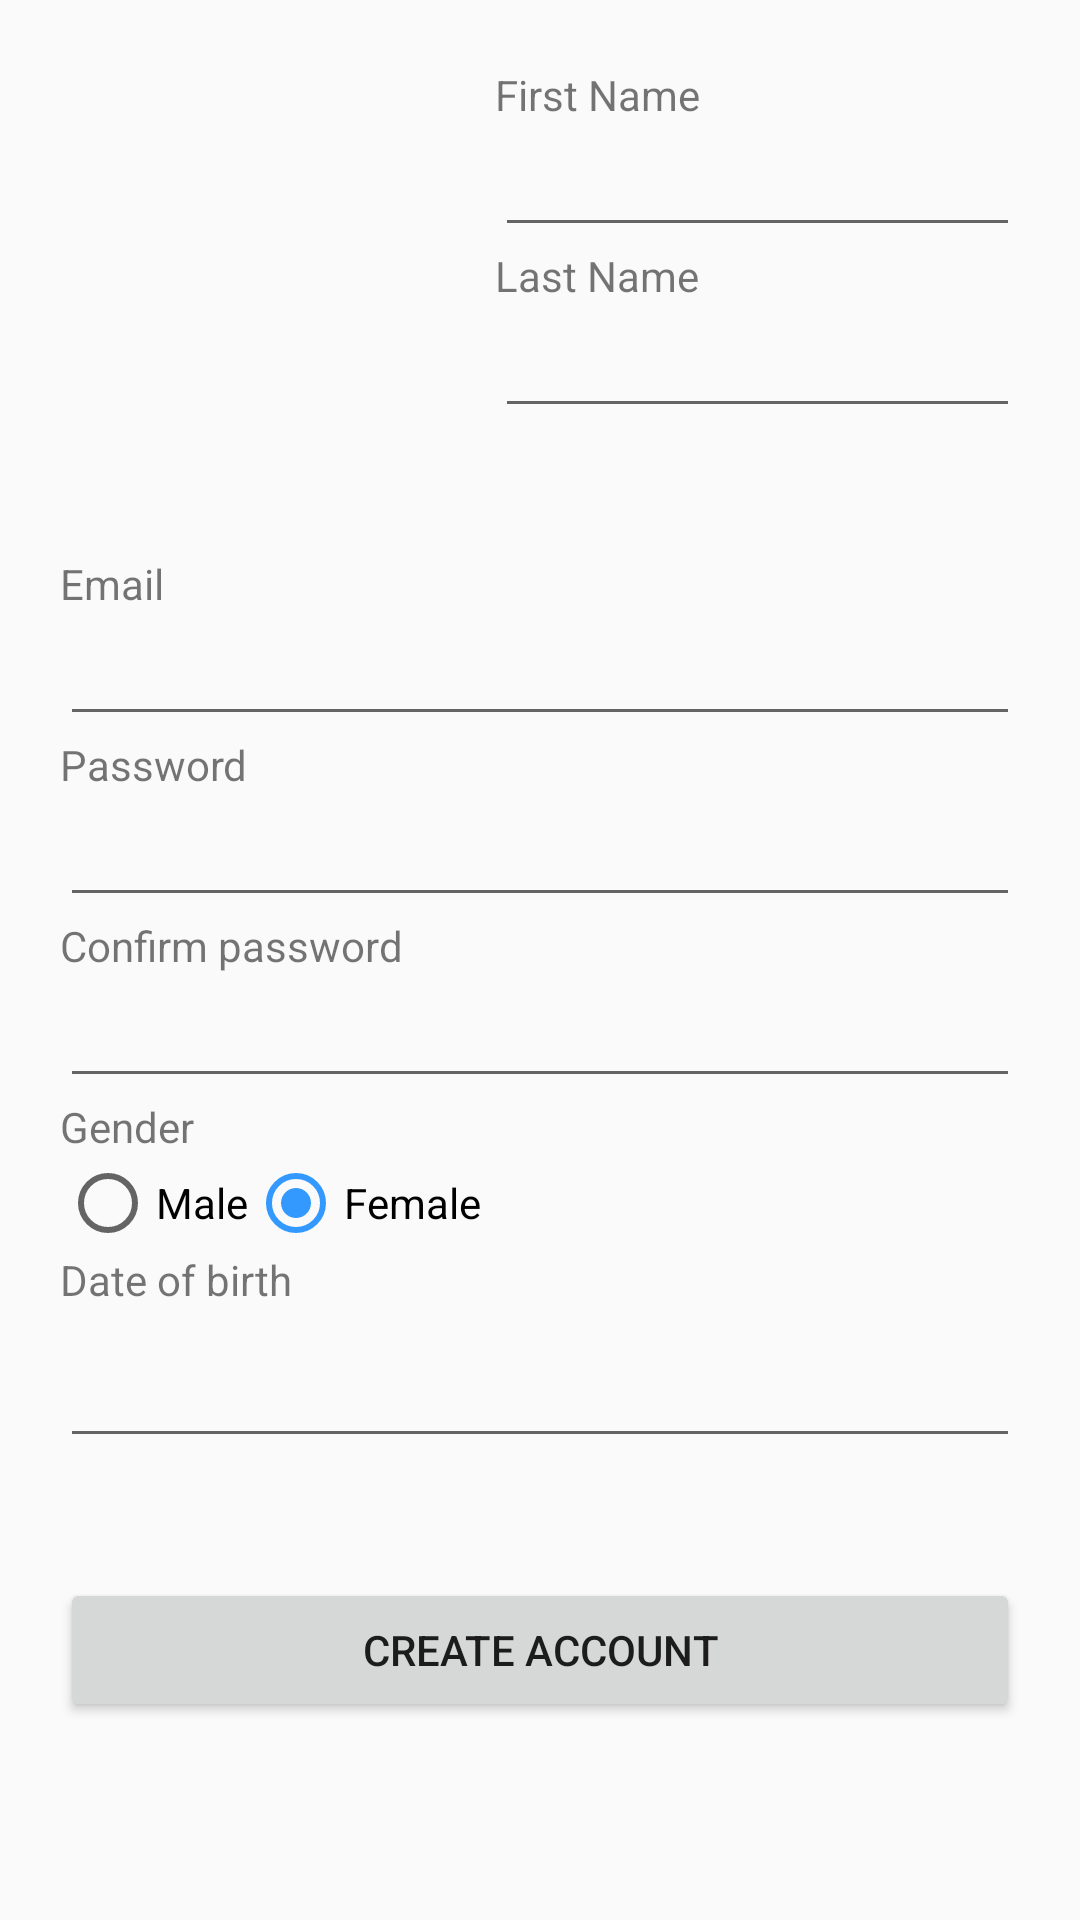

Layout XML and referenced resources for this Android screen:
<!-- AndroidManifest.xml: activity theme AppThemeNoBar -->
<!-- res/layout/activity_create_account.xml -->
<?xml version="1.0" encoding="utf-8"?>
<LinearLayout xmlns:android="http://schemas.android.com/apk/res/android"
    xmlns:app="http://schemas.android.com/apk/res-auto"
    xmlns:tools="http://schemas.android.com/tools"
    android:layout_width="match_parent"
    android:layout_height="match_parent"
    android:orientation="vertical"
    tools:context=".CreateAccountActivity"
    android:gravity="center">

    <LinearLayout
        android:layout_width="match_parent"
        android:layout_height="wrap_content"
        android:gravity="center"
        android:orientation="horizontal"
        android:padding="20dp">

        <ImageView
            android:id="@+id/ImageEdit"
            android:layout_width="250dp"
            android:layout_height="125dp"
            android:layout_weight="1"
            android:src="@drawable/empty_profile_picture_png_2"/>

        <LinearLayout
            android:layout_width="match_parent"
            android:layout_height="wrap_content"
            android:layout_weight="1"
            android:orientation="vertical"
            android:paddingLeft="20dp">

            <TextView
                android:id="@+id/textView"
                android:layout_width="match_parent"
                android:layout_height="wrap_content"
                android:text="@string/first_name" />

            <EditText
                android:id="@+id/FirstNameCA"
                android:layout_width="match_parent"
                android:layout_height="wrap_content"
                android:ems="10"
                android:inputType="textPersonName"
                android:text="" />

            <TextView
                android:id="@+id/textView2"
                android:layout_width="match_parent"
                android:layout_height="wrap_content"
                android:text="@string/last_name" />

            <EditText
                android:id="@+id/LastNameCA"
                android:layout_width="match_parent"
                android:layout_height="wrap_content"
                android:ems="10"
                android:inputType="textPersonName"
                android:text="" />
        </LinearLayout>
    </LinearLayout>

    <LinearLayout
        android:layout_width="match_parent"
        android:layout_height="fill_parent"
        android:orientation="vertical"
        android:padding="20dp"
        android:paddingLeft="20dp">

        <TextView
            android:id="@+id/textView3"
            android:layout_width="match_parent"
            android:layout_height="wrap_content"
            android:text="@string/email" />

        <EditText
            android:id="@+id/EmailCA"
            android:layout_width="match_parent"
            android:layout_height="wrap_content"
            android:ems="10"
            android:inputType="textEmailAddress" />

        <TextView
            android:id="@+id/textView8"
            android:layout_width="match_parent"
            android:layout_height="wrap_content"
            android:text="@string/password" />

        <EditText
            android:id="@+id/PasswordCA"
            android:layout_width="match_parent"
            android:layout_height="wrap_content"
            android:ems="10"
            android:inputType="textPassword" />

        <TextView
            android:id="@+id/textView5"
            android:layout_width="match_parent"
            android:layout_height="wrap_content"
            android:text="@string/confirm_password" />

        <EditText
            android:id="@+id/ConfirmPasswordCA"
            android:layout_width="match_parent"
            android:layout_height="wrap_content"
            android:inputType="textPassword" />

        <TextView
            android:id="@+id/textView6"
            android:layout_width="match_parent"
            android:layout_height="wrap_content"
            android:text="@string/gender" />

        <RadioGroup
            android:id="@+id/GenderCA"
            android:layout_width="match_parent"
            android:layout_height="wrap_content"
            android:orientation="horizontal">

            <RadioButton
                android:id="@+id/MaleCA"
                android:layout_width="wrap_content"
                android:layout_height="wrap_content"
                android:text="@string/male" />

            <RadioButton
                android:id="@+id/FemaleCA"
                android:layout_width="wrap_content"
                android:layout_height="wrap_content"
                android:checked="true"
                android:text="@string/female" />
        </RadioGroup>

        <TextView
            android:id="@+id/textView7"
            android:layout_width="match_parent"
            android:layout_height="wrap_content"
            android:text="@string/date_birth" />

        <LinearLayout
            android:layout_width="match_parent"
            android:layout_height="wrap_content"
            android:orientation="horizontal"
            >

            <EditText
                android:id="@+id/DateCA"
                android:layout_width="match_parent"
                android:layout_height="match_parent"
                android:layout_weight="7"
                android:ems="10"
                android:inputType="date" />

            <ImageView
                android:id="@+id/imageDateCA"
                android:layout_width="wrap_content"
                android:layout_height="50dp"
                android:layout_weight="3"
                android:src="@drawable/calendar" />

        </LinearLayout>

        <Button
            android:id="@+id/CreateAccount"
            android:layout_width="match_parent"
            android:layout_height="wrap_content"
            android:layout_marginTop="40dp"
            android:text="@string/create_account" />
    </LinearLayout>
</LinearLayout>
<!-- resources referenced by this layout -->
<resources>
  <string name="confirm_password">Confirm password</string>
  <string name="create_account">Create Account</string>
  <string name="date_birth">Date of birth</string>
  <string name="email">Email</string>
  <string name="female">Female</string>
  <string name="first_name">First Name</string>
  <string name="gender">Gender</string>
  <string name="last_name">Last Name</string>
  <string name="male">Male</string>
  <string name="password">Password</string>
  <style name="AppThemeNoBar" parent="AppTheme">
          <item name="android:windowNoTitle">true</item>
      </style>
  <style name="AppTheme" parent="Theme.AppCompat.Light.DarkActionBar">
          
          <item name="colorPrimary">@color/colorPrimary</item>
          <item name="colorPrimaryDark">@color/colorPrimaryDark</item>
          <item name="colorAccent">@color/colorAccent</item>
      </style>
  <color name="colorPrimary">#3399FF</color>
  <color name="colorPrimaryDark">#006ccb</color>
  <color name="colorAccent">#3399FF</color>
</resources>
